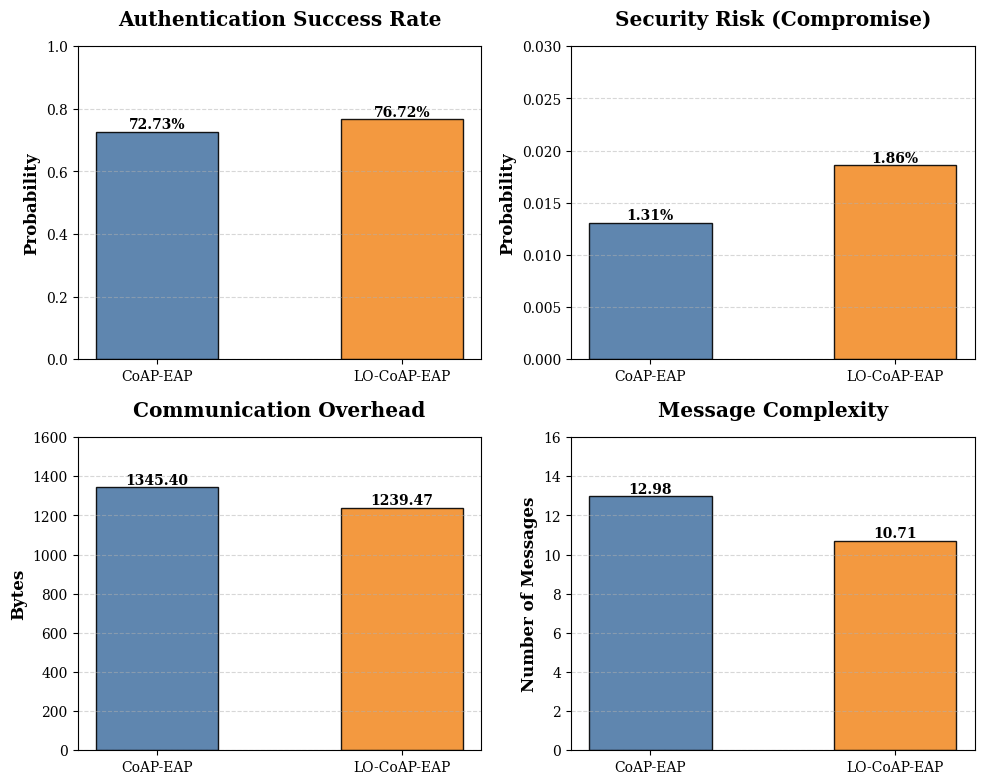

Here is the Python script that generated this plot:
import matplotlib.pyplot as plt
import numpy as np

# Data
protocols = ['CoAP-EAP', 'LO-CoAP-EAP']
success_rate = [0.7273, 0.7672]
security_risk = [0.0131, 0.0186]
avg_bytes = [1345.40, 1239.47]
avg_msgs = [12.98, 10.71]

# Setup for CCF-A style plots
plt.rcParams['font.family'] = 'serif'
plt.rcParams['font.serif'] = ['Times New Roman'] + plt.rcParams['font.serif']
plt.rcParams['axes.labelsize'] = 12
plt.rcParams['font.size'] = 12
plt.rcParams['legend.fontsize'] = 10
plt.rcParams['xtick.labelsize'] = 10
plt.rcParams['ytick.labelsize'] = 10
plt.rcParams['figure.dpi'] = 300
plt.rcParams['savefig.dpi'] = 300

# Colors (Professional/Academic palette)
colors = ['#4E79A7', '#F28E2B']  # Tableau-like Blue and Orange

def plot_metric(ax, data, title, ylabel, y_limit=None, is_percentage=False):
    x = np.arange(len(protocols))
    width = 0.5
    
    bars = ax.bar(x, data, width, color=colors, edgecolor='black', linewidth=1, alpha=0.9)
    
    # Add value labels on top
    for bar in bars:
        height = bar.get_height()
        if is_percentage:
            label = f'{height:.2%}'
        else:
            label = f'{height:.2f}'
        ax.text(bar.get_x() + bar.get_width()/2., height,
                label,
                ha='center', va='bottom', fontsize=10, fontweight='bold')
    
    ax.set_ylabel(ylabel, fontweight='bold')
    ax.set_title(title, fontweight='bold', pad=15)
    ax.set_xticks(x)
    ax.set_xticklabels(protocols)
    ax.grid(axis='y', linestyle='--', alpha=0.5)
    
    if y_limit:
        ax.set_ylim(0, y_limit)
    else:
        ax.set_ylim(0, max(data) * 1.2)

# Create 2x2 Subplots
fig, axs = plt.subplots(2, 2, figsize=(10, 8))
plt.subplots_adjust(wspace=0.3, hspace=0.4)

# Plot 1: Success Rate
plot_metric(axs[0, 0], success_rate, 'Authentication Success Rate', 'Probability', y_limit=1.0, is_percentage=True)

# Plot 2: Security Risk
plot_metric(axs[0, 1], security_risk, 'Security Risk (Compromise)', 'Probability', y_limit=0.03, is_percentage=True)

# Plot 3: Average Overhead
plot_metric(axs[1, 0], avg_bytes, 'Communication Overhead', 'Bytes', y_limit=1600)

# Plot 4: Average Messages
plot_metric(axs[1, 1], avg_msgs, 'Message Complexity', 'Number of Messages', y_limit=16)

# Save
plt.tight_layout()
plt.savefig('comparison_results.png', bbox_inches='tight')
plt.savefig('comparison_results.pdf', bbox_inches='tight')
print("Plots saved to comparison_results.png and comparison_results.pdf")
